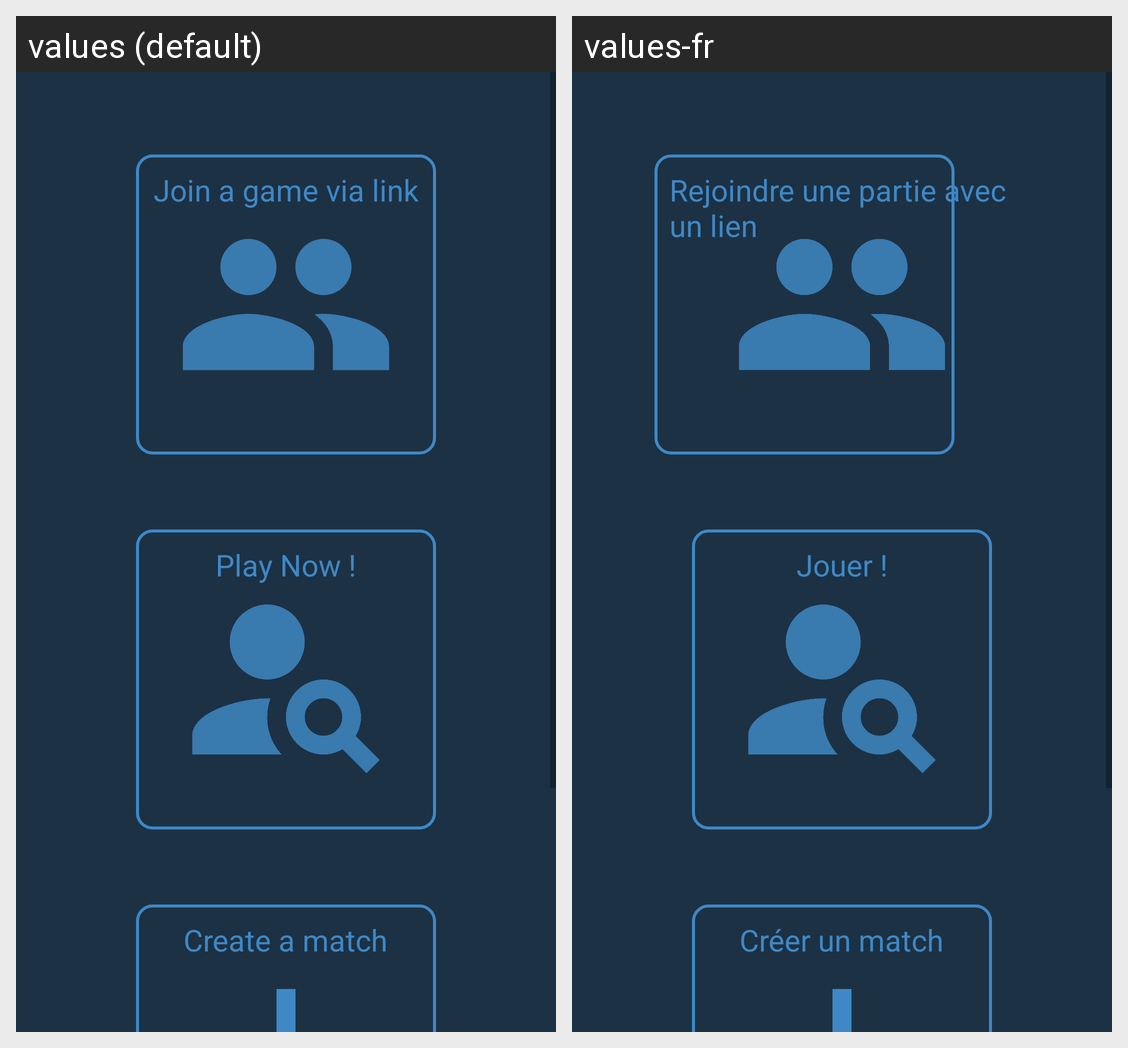

Strings drawn on this Android screen and how each of the app's shown locales translates them:
Android screen res/layout/activity_multiplayer_menu.xml rendered under 2 locales, left to right: values (default), values-fr. Device: Nexus 5 (rendered at 1080×1920; each locale shown at half size, 540×960, under a caption strip naming it); theme Theme.BlindWar.
Strings drawn on this screen, with the default value and each locale's value (text and hints the layout hard-codes, and strings that could not be matched under every locale, appear in the picture but are not listed):

play_with_friends
  values: Join a game via link
  values-fr: Rejoindre une partie avec un lien

play_with_random
  values: Play Now !
  values-fr: Jouer !

multi_create_match
  values: Create a match
  values-fr: Créer un match
